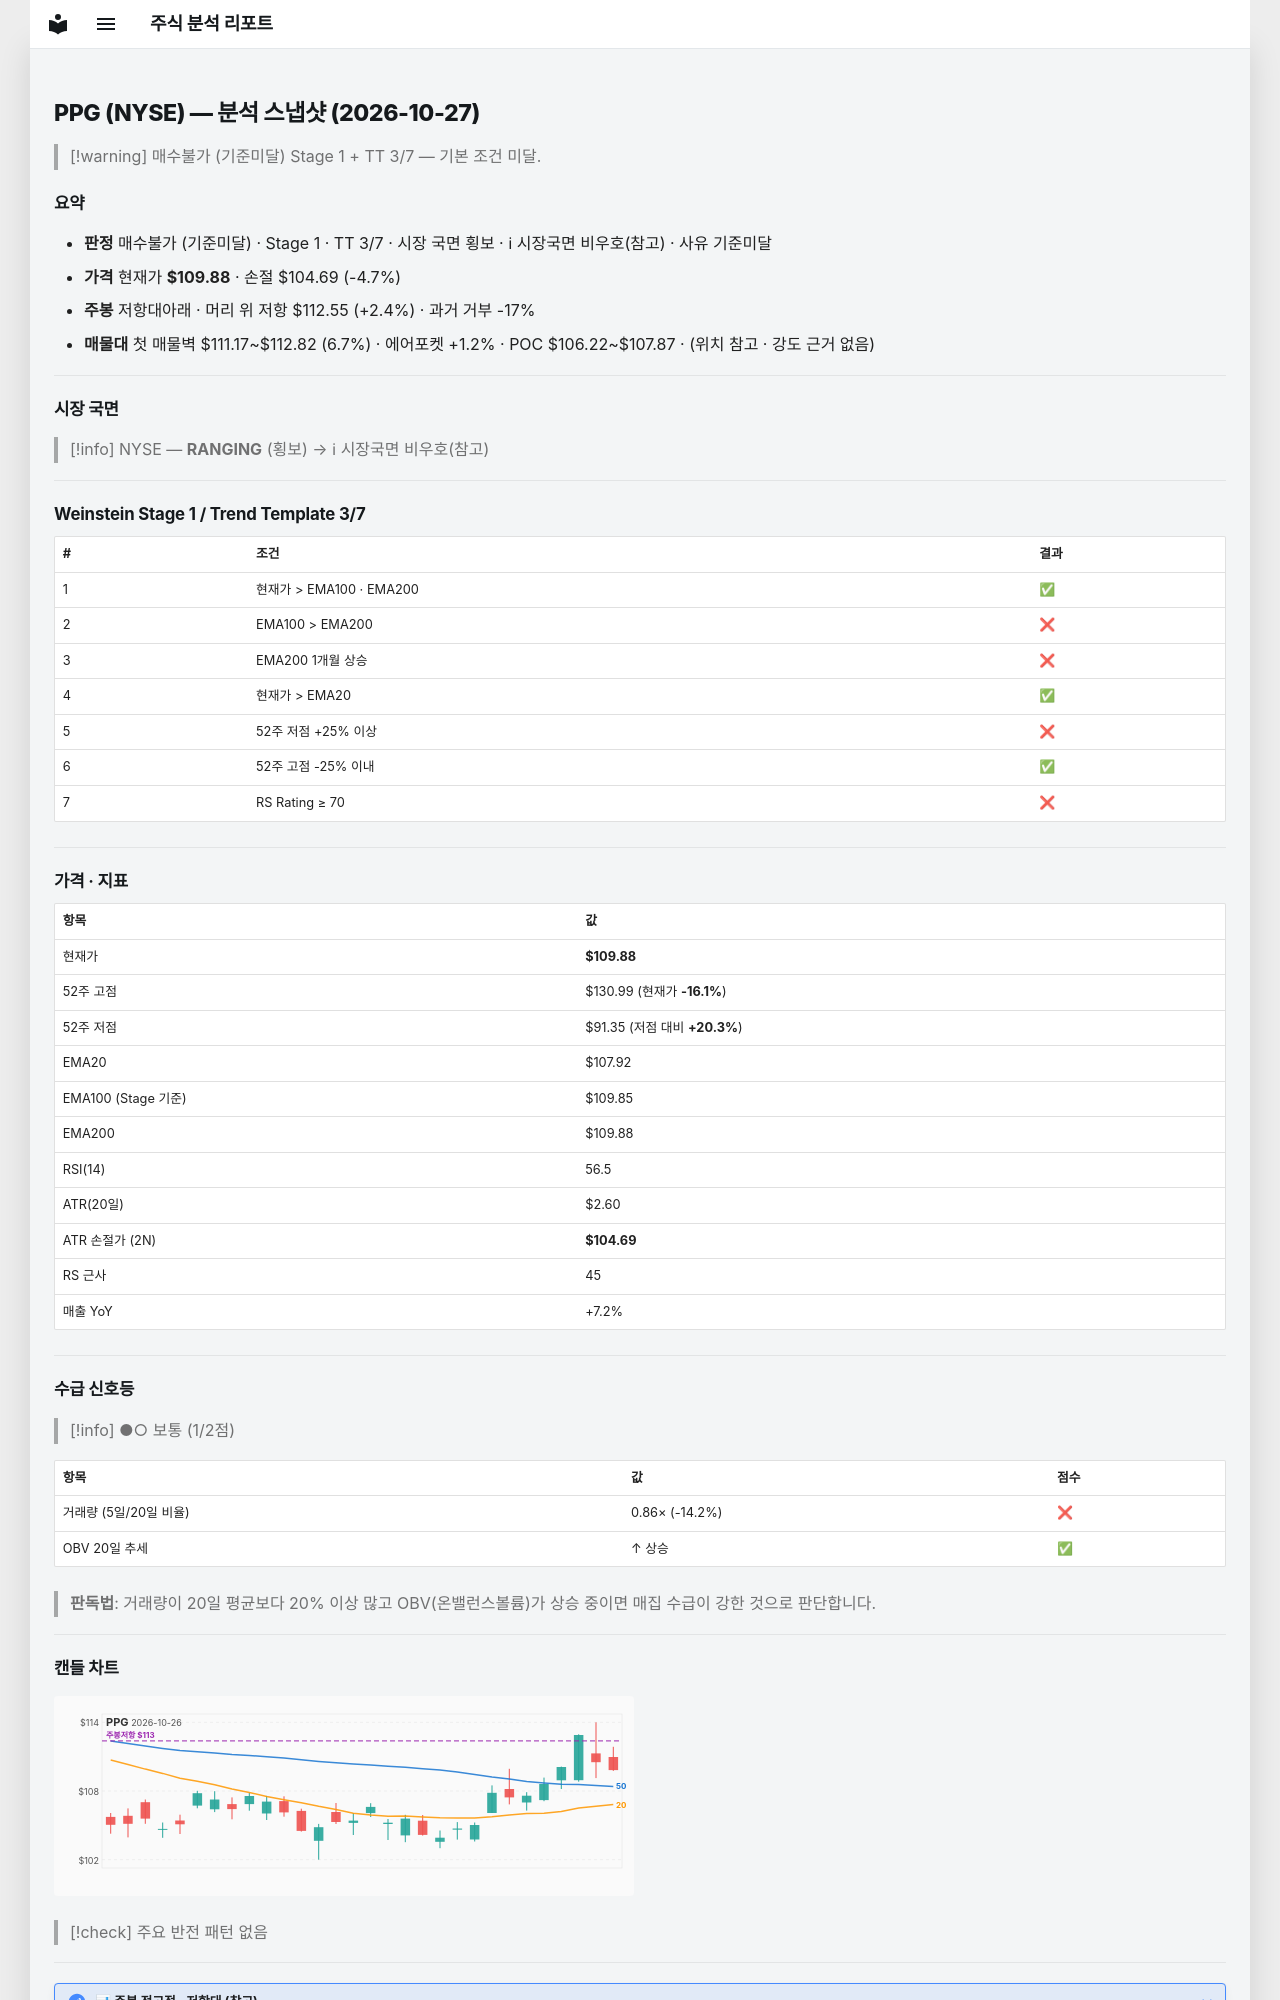

repository: soloandco/stock-reports · page: snapshots/PPG-2026-10-27/index.html · generator: mkdocs

---
type: analysis-snapshot
title: PPG 분석 스냅샷
ticker: PPG
market: NYSE
created: 2026-10-27
updated: 2026-10-27
bar-date: 2026-10-26
verdict: 매수불가
verdict-reason: 기준미달
real-rr: 0.52
sma50-gap-pct: 1.8
weekly-position: 저항대아래
weekly-overhead-price: 112.55
weekly-overhead-pct: 2.4
stage: 1
trend-template-score: 3
tt-max: 7
ma-set: ema-20-100-200
price: 109.87999725341797
stop-price: 104.68746380215111
market-regime: RANGING
supply-demand-score: 1/2
supply-demand-label: 보통
status: tracking
tags:
  - stock-agent
  - watchlist
  - PPG
  - analysis
related:
  - "[[analysis-template]]"
---

# PPG (NYSE) — 분석 스냅샷 (2026-10-27)

> [!warning] 매수불가 (기준미달)
> Stage 1 + TT 3/7 — 기본 조건 미달.

## 요약

- **판정** 매수불가 (기준미달) · Stage 1 · TT 3/7 · 시장 국면 횡보 · ℹ 시장국면 비우호(참고) · 사유 기준미달
- **가격** 현재가 **$109.88** · 손절 $104.69 (-4.7%)
- **주봉** 저항대아래 · 머리 위 저항 $112.55 (+2.4%) · 과거 거부 -17%
- **매물대** 첫 매물벽 $111.17~$112.82 (6.7%) · 에어포켓 +1.2% · POC $106.22~$107.87 · (위치 참고 · 강도 근거 없음)

---

## 시장 국면

> [!info] NYSE — **RANGING** (횡보) → ℹ 시장국면 비우호(참고)

---

## Weinstein Stage 1 / Trend Template 3/7

| # | 조건 | 결과 |
|---|------|------|
| 1 | 현재가 > EMA100 · EMA200 | ✅ |
| 2 | EMA100 > EMA200 | ❌ |
| 3 | EMA200 1개월 상승 | ❌ |
| 4 | 현재가 > EMA20 | ✅ |
| 5 | 52주 저점 +25% 이상 | ❌ |
| 6 | 52주 고점 -25% 이내 | ✅ |
| 7 | RS Rating ≥ 70 | ❌ |

---

## 가격 · 지표

| 항목 | 값 |
|------|---|
| 현재가 | **$109.88** |
| 52주 고점 | $130.99 (현재가 **-16.1%**) |
| 52주 저점 | $91.35 (저점 대비 **+20.3%**) |
| EMA20 | $107.92 |
| EMA100 (Stage 기준) | $109.85 |
| EMA200 | $109.88 |
| RSI(14) | 56.5 |
| ATR(20일) | $2.60 |
| ATR 손절가 (2N) | **$104.69** |
| RS 근사 | 45 |
| 매출 YoY | +7.2% |

---
## 수급 신호등

> [!info] ●○ 보통 (1/2점)

| 항목 | 값 | 점수 |
|------|------|------|
| 거래량 (5일/20일 비율) | 0.86× (-14.2%) | ❌ |
| OBV 20일 추세 | ↑ 상승 | ✅ |

> **판독법**: 거래량이 20일 평균보다 20% 이상 많고 OBV(온밸런스볼륨)가 상승 중이면 매집 수급이 강한 것으로 판단합니다.

---
